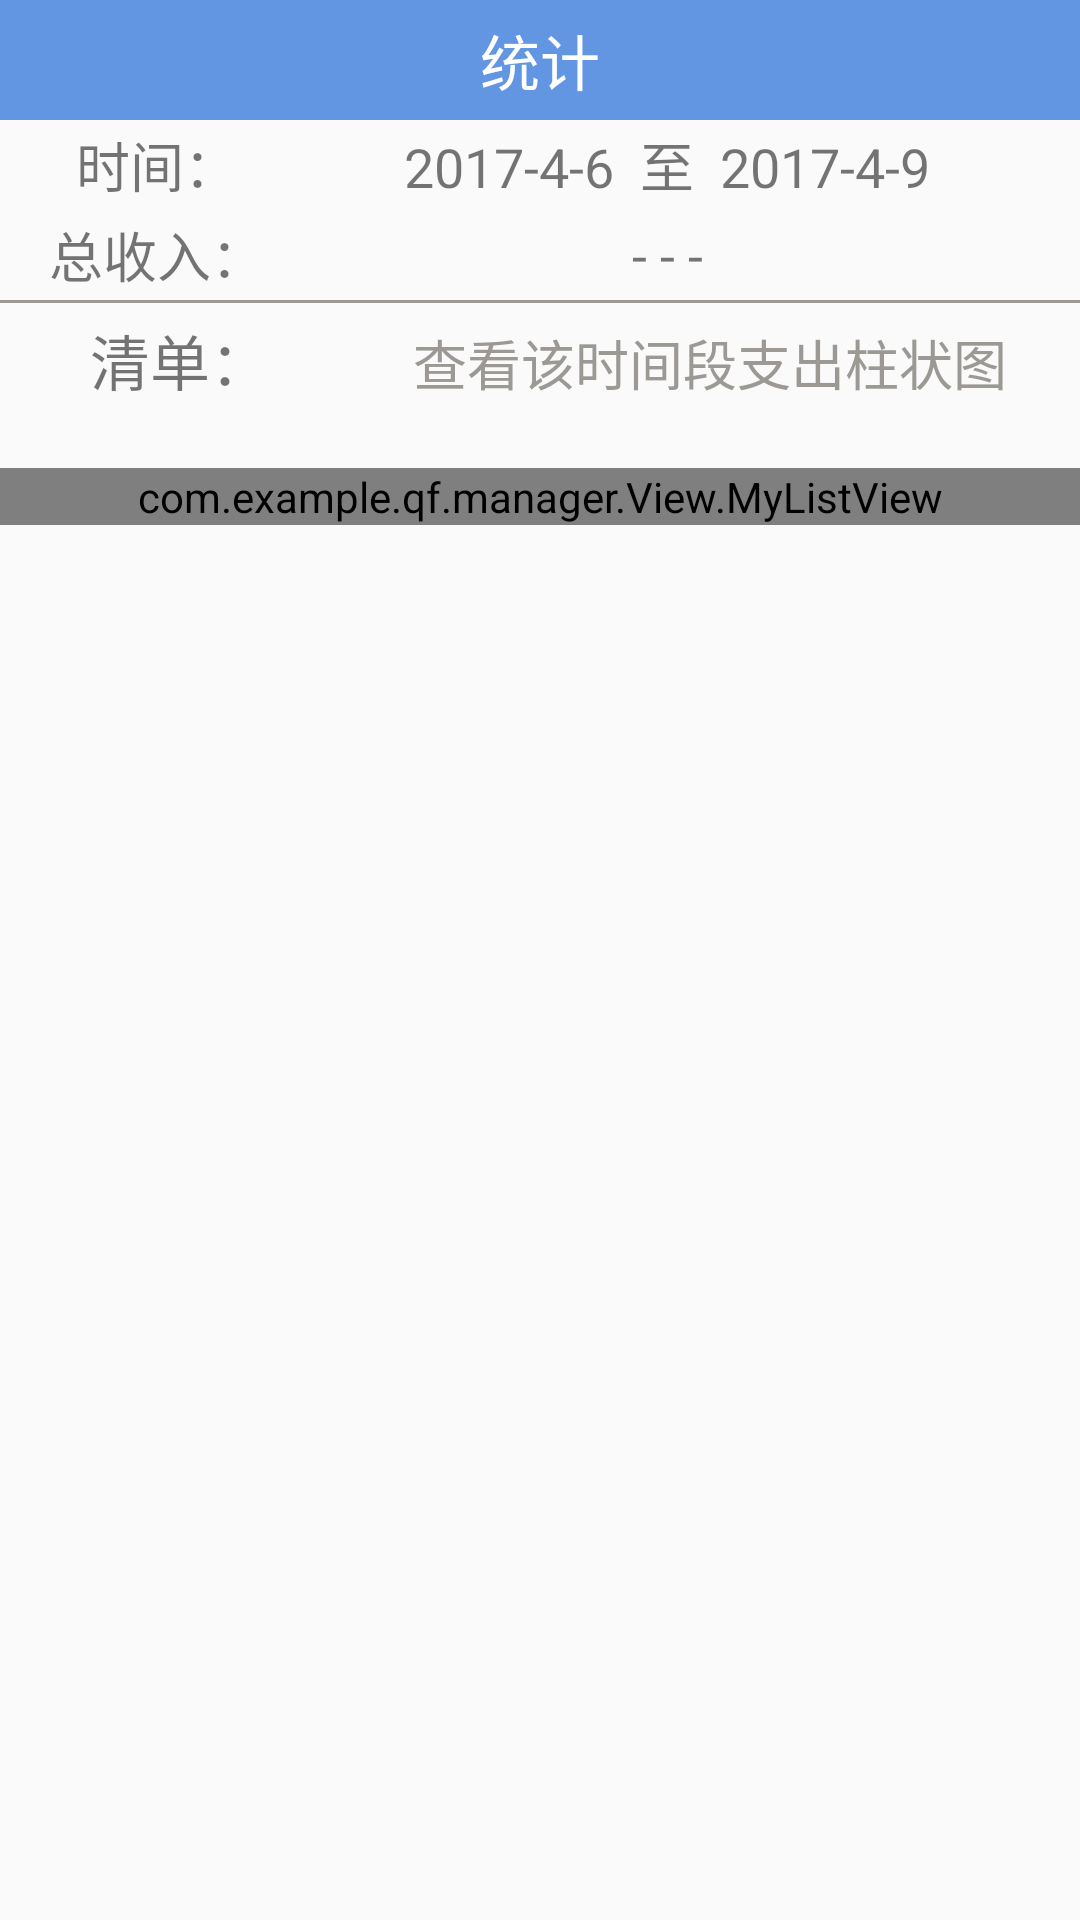

Produce the Android XML layout that renders to this screen, including the resource entries it uses.
<!-- AndroidManifest.xml: application theme AppTheme -->
<!-- res/layout/activity_search_result_.xml -->
<?xml version="1.0" encoding="utf-8"?>
<LinearLayout xmlns:android="http://schemas.android.com/apk/res/android"
    xmlns:tools="http://schemas.android.com/tools"
    android:id="@+id/activity_search_result_"
    android:layout_width="match_parent"
    android:layout_height="match_parent"
    android:orientation="vertical"
    tools:context="com.example.qf.manager.search_result_Activity">
    <TextView
        android:layout_width="match_parent"
        android:text="统计"
        android:gravity="center"
        android:textSize="20dp"
        android:background="@color/colorjz"
        android:textColor="#fff"
        android:layout_height="40dp" />
    <LinearLayout
        android:layout_width="match_parent"
        android:layout_height="30dp">
        <TextView
            android:layout_width="0dp"
            android:text="时间："
            android:textSize="18dp"
            android:layout_marginLeft="10dp"
            android:gravity="center"
            android:layout_weight="1"
            android:layout_height="match_parent" />
        <TextView
            android:layout_width="0dp"
            android:textSize="18dp"
            android:text="2017-4-6  至  2017-4-9"
            android:id="@+id/search_time"
            android:gravity="center"
            android:layout_marginRight="10dp"
            android:layout_weight="3"
            android:layout_height="match_parent" />
    </LinearLayout>
    <LinearLayout
        android:layout_width="match_parent"
        android:layout_height="30dp">
        <TextView
            android:layout_width="0dp"
            android:text="总收入："
            android:id="@+id/typeName"
            android:textSize="18dp"
            android:layout_marginLeft="10dp"
            android:gravity="center"
            android:layout_weight="1"
            android:layout_height="match_parent" />
        <TextView
            android:layout_width="0dp"
            android:textSize="18dp"
            android:id="@+id/sum"
            android:text="- - -"
            android:gravity="center"
            android:layout_marginRight="10dp"
            android:layout_weight="3"
            android:layout_height="match_parent" />
    </LinearLayout>

    <View
        android:layout_width="match_parent"
        android:background="#9c9995"
        android:layout_height="1dp"/>
    <LinearLayout
        android:layout_width="match_parent"
        android:layout_marginLeft="20dp"
        android:layout_marginRight="20dp"
        android:layout_height="40dp">
        <TextView
            android:layout_width="0dp"
            android:layout_weight="1"
            android:textSize="20dp"
            android:text="清单："
            android:layout_marginLeft="10dp"
            android:layout_height="wrap_content" />
        <Button
            android:layout_width="0dp"
            android:background="@null"
            android:gravity="center"
            android:text="查看该时间段支出柱状图"
            android:id="@+id/toChart"
            android:textSize="18dp"
            android:textColor="#9c9995"
            android:layout_weight="2"
            android:layout_height="match_parent" />
    </LinearLayout>

    <ScrollView
        android:layout_width="match_parent"
        android:layout_marginTop="15dp"
        android:layout_marginBottom="5dp"
        android:layout_height="match_parent">
        <LinearLayout
            android:layout_width="match_parent"
            android:layout_height="match_parent">
            <com.example.qf.manager.View.MyListView
                android:layout_width="match_parent"
                android:id="@+id/listView_search"
                android:scrollbars="none"
                android:layout_height="wrap_content">

            </com.example.qf.manager.View.MyListView>
        </LinearLayout>


    </ScrollView>
</LinearLayout>
<!-- resources referenced by this layout -->
<resources>
  <color name="colorjz">#6296E3</color>
  <style name="AppTheme" parent="Theme.AppCompat.Light.DarkActionBar">
          
          <item name="colorPrimary">@color/colorPrimary</item>
          <item name="colorPrimaryDark">@color/colorPrimaryDark</item>
          <item name="colorAccent">@color/colorAccent</item>
          <item name="windowActionBar">false</item>
          <item name="windowNoTitle">true</item>
      </style>
  <color name="colorPrimary">#3F51B5</color>
  <color name="colorPrimaryDark">#303F9F</color>
  <color name="colorAccent">#FF4081</color>
</resources>
